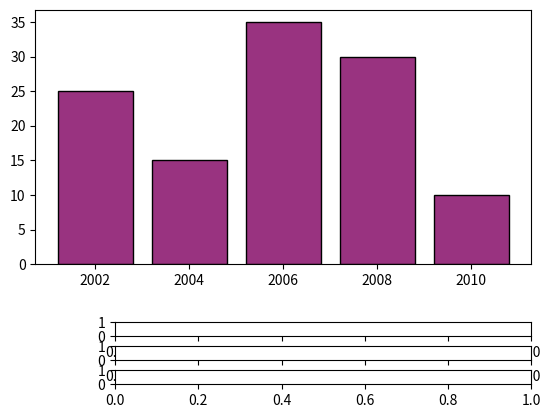

Recreate this plot in Python. (Note: this script raises an exception after producing the figure.)

# Import libraries
import numpy as np
import matplotlib.pyplot as plt
from matplotlib.widgets import Slider, Button

# Create a subplot
fig, ax = plt.subplots()
plt.subplots_adjust(bottom=0.35)
r = 0.6
g = 0.2
b = 0.5

# Create and plot a bar chart
year = ['2002', '2004', '2006', '2008', '2010']
production = [25, 15, 35, 30, 10]
plt.bar(year, production, color=(r, g, b),
        edgecolor="black")

# Create 3 axes for 3 sliders red,green and blue
axred = plt.axes([0.25, 0.2, 0.65, 0.03])
axgreen = plt.axes([0.25, 0.15, 0.65, 0.03])
axblue = plt.axes([0.25, 0.1, 0.65, 0.03])

# Create a slider from 0.0 to 1.0 in axes axred
# with 0.6 as initial value.
red = Slider(axred, 'Red', 0.0, 1.0, 0.6)

# Create a slider from 0.0 to 1.0 in axes axgreen
# with 0.2 as initial value.
green = Slider(axgreen, 'Green', 0.0, 1.0, 0.2)

# Create a slider from 0.0 to 1.0 in axes axblue
# with 0.5(default) as initial value
blue = Slider(axblue, 'Blue', 0.0, 1.0)

# Create fuction to be called when slider value is changed

def update(val):
    r = red.val
    g = green.val
    b = blue.val
    ax.bar(year, production, color=(r, g, b),
           edgecolor="black")

# Call update function when slider value is changed
red.on_changed(update)
green.on_changed(update)
blue.on_changed(update)

# Create axes for reset button and create button
resetax = plt.axes([0.8, 0.025, 0.1, 0.04])
button = Button(resetax, 'Reset', color='gold',
                hovercolor='skyblue')

# Create a function resetSlider to set slider to
# initial values when Reset button is clicked

def resetSlider(event):
    red.reset()
    green.reset()
    blue.reset()

# Call resetSlider function when clicked on reset button
button.on_clicked(resetSlider)

# Display graph
plt.show()






# Import libraries
import numpy as np
import matplotlib.pyplot as plt
from matplotlib.widgets import Slider, Button

# Create subplot
fig, ax = plt.subplots()
plt.subplots_adjust(bottom=0.35)

# Create and plot sine wave
t = np.arange(0.0, 1.0, 0.001)
s = 5 * np.sin(2 * np.pi * 3 * t)
l, = plt.plot(t, s)

# Create axes for frequency and amplitude sliders
axfreq = plt.axes([0.25, 0.15, 0.65, 0.03])
axamplitude = plt.axes([0.25, 0.1, 0.65, 0.03])

# Create a slider from 0.0 to 20.0 in axes axfreq
# with 3 as initial value
freq = Slider(axfreq, 'Frequency', 0.0, 20.0, 3)

# Create a slider from 0.0 to 10.0 in axes axfreq
# with 5 as initial value and valsteps of 1.0
amplitude = Slider(axamplitude, 'Amplitude', 0.0,
                   10.0, 5, valstep=1.0)

# Create fuction to be called when slider value is changed

def update(val):
    f = freq.val
    a = amplitude.val
    l.set_ydata(a*np.sin(2*np.pi*f*t))

# Call update function when slider value is changed
freq.on_changed(update)
amplitude.on_changed(update)

# display graph
plt.show()